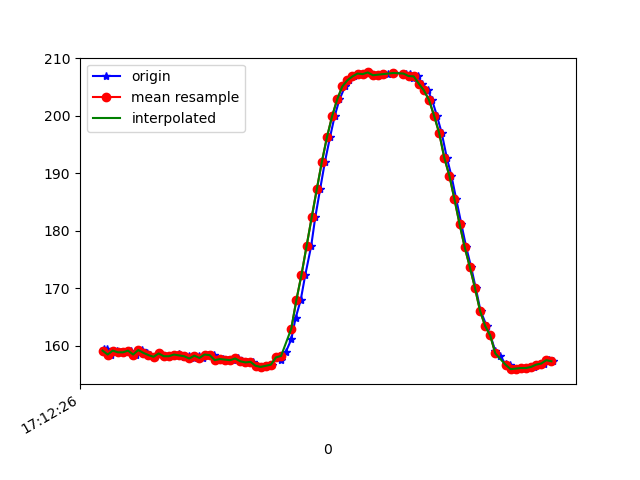

Values plotted in this chart, from the file beside it:
1618852346267, 1548042152682225, 159.375, -273.14453, -59.179688
1618852346273, 1548042171666476, 158.8, -271.3, -58.2
1618852346277, 1548042190803333, 159.4, -270.8, -58.3
1618852346295, 1548042209940191, 158.5, -270.4, -57.52
1618852346318, 1548042229016006, 159.2, -270.3, -57.62
1618852346334, 1548042248183385, 158.9, -270.8, -58.01
1618852346352, 1548042267259200, 158.9, -271, -57.23
1618852346371, 1548042286365536, 159.2, -270.4, -57.81
1618852346391, 1548042305410829, 158.5, -270.9, -57.91
1618852346415, 1548042324700294, 159.3, -270.4, -58.01
1618852346434, 1548042343989758, 158.8, -271.3, -58.2
1618852346445, 1548042363065573, 158.4, -271, -57.23
1618852346466, 1548042382080345, 158.1, -271.2, -57.81
1618852346484, 1548042401125638, 158.7, -270.6, -58.89
1618852346503, 1548042420170932, 158.2, -271.1, -57.91
1618852346522, 1548042439185704, 158.2, -271, -58.01
1618852346541, 1548042458230998, 158.5, -271.2, -58.59
1618852346560, 1548042477245770, 158.6, -270.9, -58.2
1618852346579, 1548042496382628, 158.1, -270.5, -57.62
1618852346599, 1548042515427921, 158.2, -270.8, -58.59
1618852346618, 1548042534473215, 157.8, -271.1, -58.69
1618852346639, 1548042553518509, 158.3, -270.8, -59.18
1618852346655, 1548042572563802, 157.9, -271.3, -58.5
1618852346674, 1548042591548053, 158.5, -271, -59.18
1618852346697, 1548042610654389, 158.4, -271.6, -59.18
1618852346714, 1548042629730204, 157.5, -270.5, -58.69
1618852346732, 1548042648806019, 157.7, -270.8, -58.59
1618852346750, 1548042667820792, 157.6, -270.6, -58.89
1618852346770, 1548042686896607, 157.5, -270.9, -58.69
1618852346790, 1548042705941900, 157.8, -270.3, -58.69
1618852346808, 1548042724987194, 157.3, -271.2, -59.18
1618852346827, 1548042744124051, 157.1, -271.8, -59.18
1618852346850, 1548042763199866, 157.2, -271.5, -58.69
1618852346865, 1548042782306202, 156.5, -271.8, -59.67
1618852346884, 1548042801382017, 156.3, -271.6, -58.59
1618852346903, 1548042820640960, 156.5, -271.6, -59.38
1618852346923, 1548042839686254, 156.7, -272, -58.89
1618852346941, 1548042858701026, 158, -271.3, -58.98
1618852346960, 1548042877685277, 157.5, -270.1, -57.32
1618852346979, 1548042896730571, 159, -268.9, -57.13
1618852347000, 1548042915775864, 161.1, -268.7, -56.74
1618852347017, 1548042934760115, 164.8, -269.2, -56.74
1618852347037, 1548042953835930, 168, -270, -56.15
1618852347055, 1548042972881224, 172.4, -271.4, -55.57
1618852347078, 1548042992384337, 177.3, -272.8, -54
1618852347094, 1548043011063375, 182.3, -273.9, -52.34
1618852347113, 1548043030047626, 187.2, -275.6, -49.32
1618852347132, 1548043049092920, 192, -277.1, -46.09
1618852347152, 1548043068107692, 196.3, -278.4, -41.11
1618852347170, 1548043087122464, 199.9, -279.8, -36.43
1618852347189, 1548043106198279, 202.8, -282.2, -32.23
1618852347211, 1548043125274094, 205.1, -284.1, -27.73
1618852347227, 1548043144349909, 206.2, -286.1, -24.41
1618852347246, 1548043163425724, 206.8, -287.2, -18.85
1618852347265, 1548043182440496, 207.3, -287.8, -16.11
1618852347286, 1548043201546832, 207.2, -289.1, -14.06
1618852347304, 1548043220622647, 207.5, -289.8, -12.21
1618852347322, 1548043239881590, 207, -291, -10.84
1618852347342, 1548043258743756, 207.1, -291.4, -10.16
1618852347361, 1548043277949606, 207.2, -291.7, -9.18
1618852347379, 1548043296903335, 207.2, -291, -10.25
... 33 more rows
